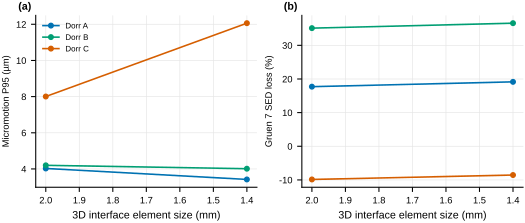

The data file committed next to this chart (first rows):
dorr, h, f1, f2
A, 2.0, 4.027, 17.72
A, 1.4, 3.42, 19.15
B, 2.0, 4.201, 35.11
B, 1.4, 4.013, 36.59
C, 2.0, 8.005, -9.859
C, 1.4, 12.06, -8.549
